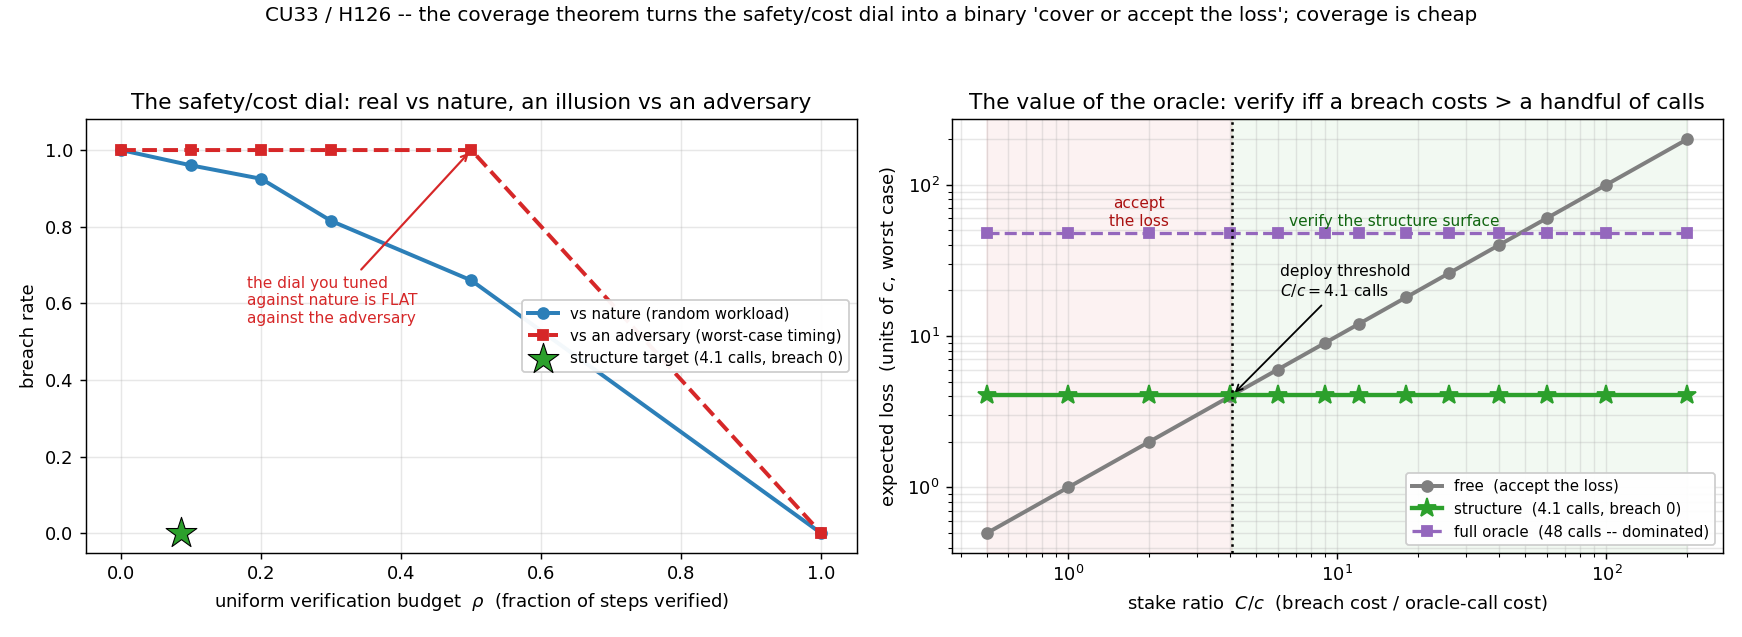

The data file committed next to this chart (first rows):
section, world, policy, ratio, adversarial_breach, random_breach, calls, value
point, network, free, , 1, 1, 0.000000, 
point, network, uniform_knee, , 1, 0.66, 24, 
point, network, model, , 1, 1, 0.000000, 
point, network, structure, , 0.000000, 0.000000, 4.07, 
point, network, full_oracle, , 0.000000, 0.000000, 48, 
critical_ratio, network, structure, , , , 4.07, 4.07
point, host, free, , 1, 1, 0.000000, 
point, host, uniform_knee, , 1, 0.82, 24, 
point, host, model, , 1, 1, 0.000000, 
point, host, structure, , 0.000000, 0.000000, 3.49, 
point, host, full_oracle, , 0.000000, 0.000000, 48, 
critical_ratio, host, structure, , , , 3.49, 3.49
dial, network, uniform, 0.000, 1, 1, 0.000000, 
dial, network, uniform, 0.100, 1, 0.96, 4, 
dial, network, uniform, 0.200, 1, 0.925, 9, 
dial, network, uniform, 0.300, 1, 0.815, 16, 
dial, network, uniform, 0.500, 1, 0.66, 24, 
dial, network, uniform, 1.000, 0.000000, 0.000000, 48, 
loss, network, free, 0.500, , , , 0.5
loss, network, structure, 0.500, , , , 4.07
loss, network, full_oracle, 0.500, , , , 48
loss, network, free, 1.000, , , , 1
loss, network, structure, 1.000, , , , 4.07
loss, network, full_oracle, 1.000, , , , 48
loss, network, free, 2.000, , , , 2
loss, network, structure, 2.000, , , , 4.07
loss, network, full_oracle, 2.000, , , , 48
loss, network, free, 4.000, , , , 4
loss, network, structure, 4.000, , , , 4.07
loss, network, full_oracle, 4.000, , , , 48
loss, network, free, 6.000, , , , 6
loss, network, structure, 6.000, , , , 4.07
loss, network, full_oracle, 6.000, , , , 48
loss, network, free, 9.000, , , , 9
loss, network, structure, 9.000, , , , 4.07
loss, network, full_oracle, 9.000, , , , 48
loss, network, free, 12, , , , 12
loss, network, structure, 12, , , , 4.07
loss, network, full_oracle, 12, , , , 48
loss, network, free, 18, , , , 18
loss, network, structure, 18, , , , 4.07
loss, network, full_oracle, 18, , , , 48
loss, network, free, 26, , , , 26
loss, network, structure, 26, , , , 4.07
loss, network, full_oracle, 26, , , , 48
loss, network, free, 40, , , , 40
loss, network, structure, 40, , , , 4.07
loss, network, full_oracle, 40, , , , 48
loss, network, free, 60, , , , 60
loss, network, structure, 60, , , , 4.07
loss, network, full_oracle, 60, , , , 48
loss, network, free, 100, , , , 100
loss, network, structure, 100, , , , 4.07
loss, network, full_oracle, 100, , , , 48
loss, network, free, 200, , , , 200
loss, network, structure, 200, , , , 4.07
loss, network, full_oracle, 200, , , , 48
